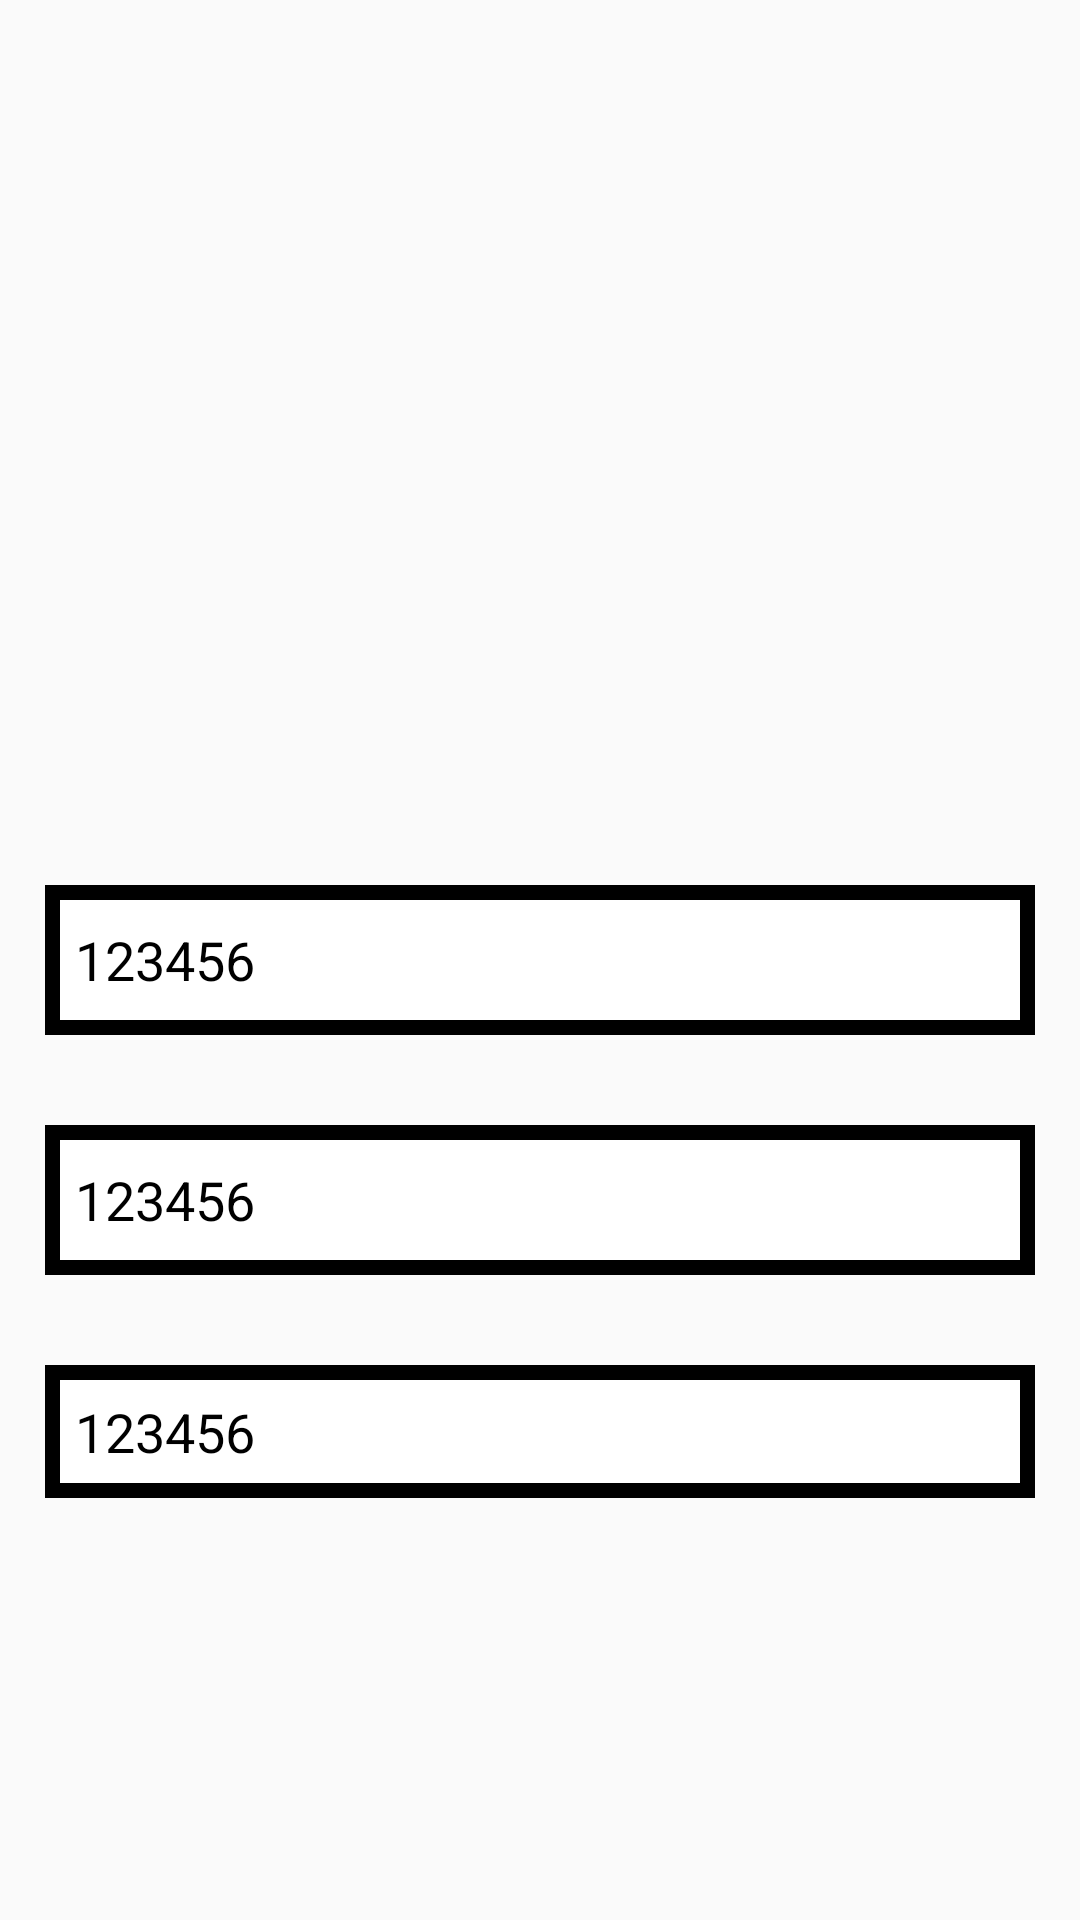

Produce the Android XML layout that renders to this screen, including the resource entries it uses.
<!-- AndroidManifest.xml: application theme Theme.TaskEpsJ -->
<!-- res/layout/single_pager_item.xml -->
<?xml version="1.0" encoding="utf-8"?>
<LinearLayout xmlns:android="http://schemas.android.com/apk/res/android"
    xmlns:app="http://schemas.android.com/apk/res-auto"
    android:orientation="vertical"
    android:layout_width="match_parent"
    android:layout_height="wrap_content">

    <ImageView
        android:layout_width="match_parent"
        android:layout_height="250dp"
        app:srcCompat="@mipmap/ic_launcher"
        android:scaleType="fitXY"
        android:adjustViewBounds="true"
        android:id="@+id/imageView"
        android:layout_margin="15dp"/>
    <RelativeLayout
        android:layout_width="match_parent"
        android:layout_height="50dp"
        android:background="@drawable/border_edt_back"
        android:layout_margin="15dp"
        android:padding="10dp">
        <TextView
            android:id="@+id/txt_code"
            android:layout_width="wrap_content"
            android:layout_height="wrap_content"
            android:textStyle="normal"
            android:textSize="18sp"
            android:text="123456"
            android:textColor="@color/black"
            android:layout_centerVertical="true"
            />
    </RelativeLayout>
    <RelativeLayout
        android:layout_width="match_parent"
        android:layout_height="50dp"
        android:background="@drawable/border_edt_back"
        android:layout_margin="15dp"
        android:padding="10dp">
        <TextView
            android:id="@+id/txt_title"
            android:layout_width="wrap_content"
            android:layout_height="wrap_content"
            android:textStyle="normal"
            android:textSize="18sp"
            android:text="123456"
            android:textColor="@color/black"
            android:layout_centerVertical="true"
            />
    </RelativeLayout>
    <RelativeLayout
        android:layout_width="match_parent"
        android:layout_height="wrap_content"
        android:background="@drawable/border_edt_back"
        android:layout_margin="15dp"
        android:padding="10dp">
        <TextView
            android:id="@+id/txt_address"
            android:layout_width="wrap_content"
            android:layout_height="wrap_content"
            android:textStyle="normal"
            android:textSize="18sp"
            android:text="123456"
            android:textColor="@color/black"
            android:layout_centerVertical="true"
            />
    </RelativeLayout>
</LinearLayout>
<!-- resources referenced by this layout -->
<resources>
  <!-- drawable border_edt_back (drawable) -->
  <?xml version="1.0" encoding="utf-8"?>
  <shape xmlns:android="http://schemas.android.com/apk/res/android"
      android:shape="rectangle">
      <solid android:color="@color/white"/>
      <stroke android:color="@color/black" android:width="5dp"/>
  </shape>
  <style name="Theme.TaskEpsJ" parent="Theme.AppCompat.Light.NoActionBar">
          
          <item name="colorPrimary">@color/purple_500</item>
          <item name="colorPrimaryVariant">@color/purple_700</item>
          <item name="colorOnPrimary">@color/white</item>
          
          <item name="colorSecondary">@color/teal_200</item>
          <item name="colorSecondaryVariant">@color/teal_700</item>
          <item name="colorOnSecondary">@color/black</item>
          
          <item name="android:forceDarkAllowed" tools:targetApi="q">false</item>
          <item name="android:statusBarColor" tools:targetApi="l">@color/main_color</item>
          <item name="pinViewStyle">@style/PinWidget.PinView</item>
          
      </style>
  <!-- not gathered from this repository: default colours our renderer supplied (Android Studio template values) -->
  <color name="purple_500">#FF6200EE</color>
  <color name="purple_700">#FF3700B3</color>
  <color name="teal_200">#FF03DAC5</color>
  <color name="teal_700">#FF018786</color>
  <color name="black">#FF000000</color>
  <color name="white">#FFFFFFFF</color>
</resources>
